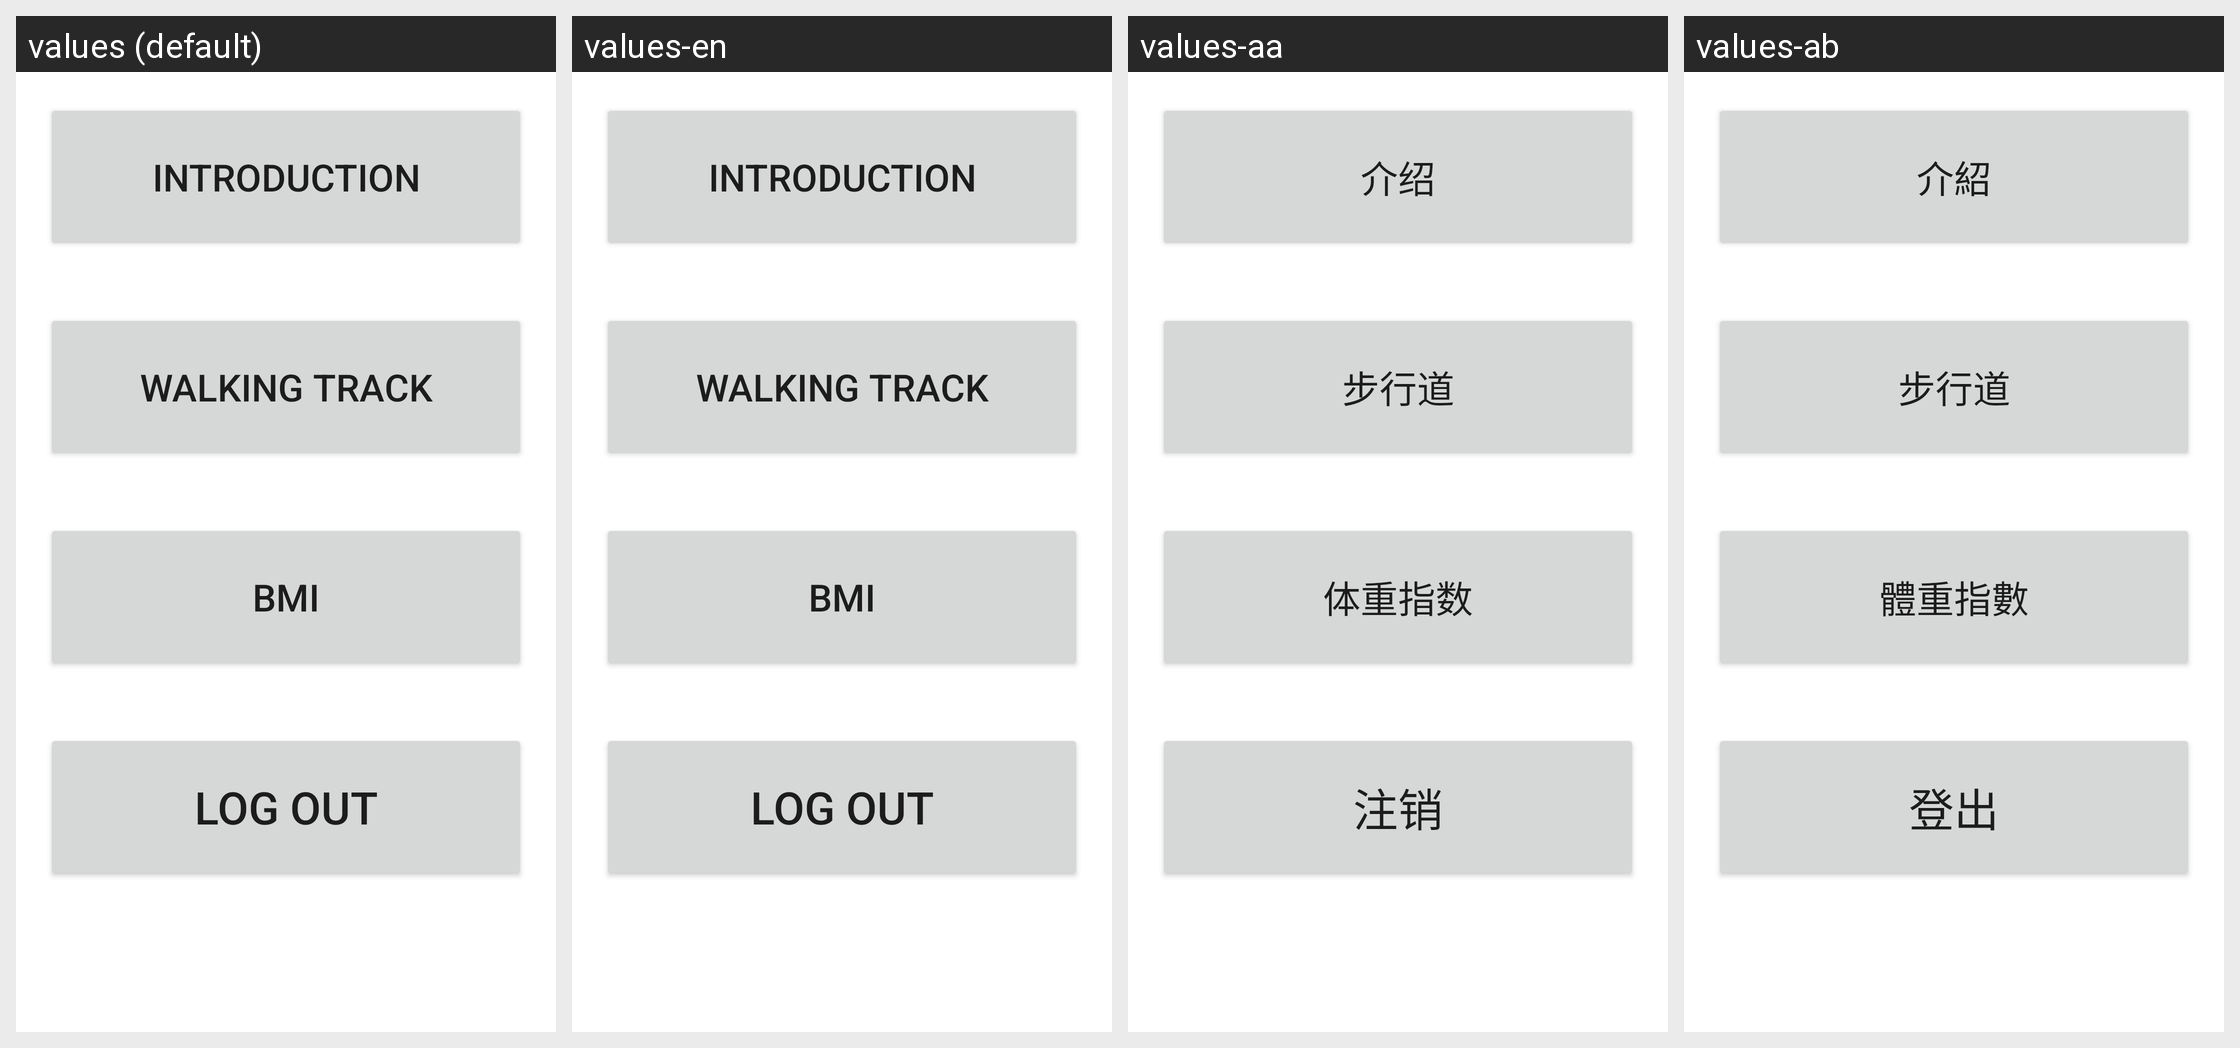

Translations of the strings shown on this Android screen, per locale in the grid:
Android screen res/layout/fragment_home.xml rendered under 4 locales, left to right: values (default), values-en, values-aa, values-ab. Device: Nexus 5 (rendered at 1080×1920; each locale shown at half size, 540×960, under a caption strip naming it); theme Theme.HKWT.
Strings drawn on this screen, with the default value and each locale's value (text and hints the layout hard-codes, and strings that could not be matched under every locale, appear in the picture but are not listed):

introduction
  values: Introduction
  values-en: Introduction
  values-aa: 介绍
  values-ab: 介紹

hkft
  values: WALKING TRACK
  values-en: WALKING TRACK
  values-aa: 步行道
  values-ab: 步行道

bmi_title
  values: BMI
  values-en: BMI
  values-aa: 体重指数
  values-ab: 體重指數

logout
  values: Log Out
  values-en: Log Out
  values-aa: 注销
  values-ab: 登出
